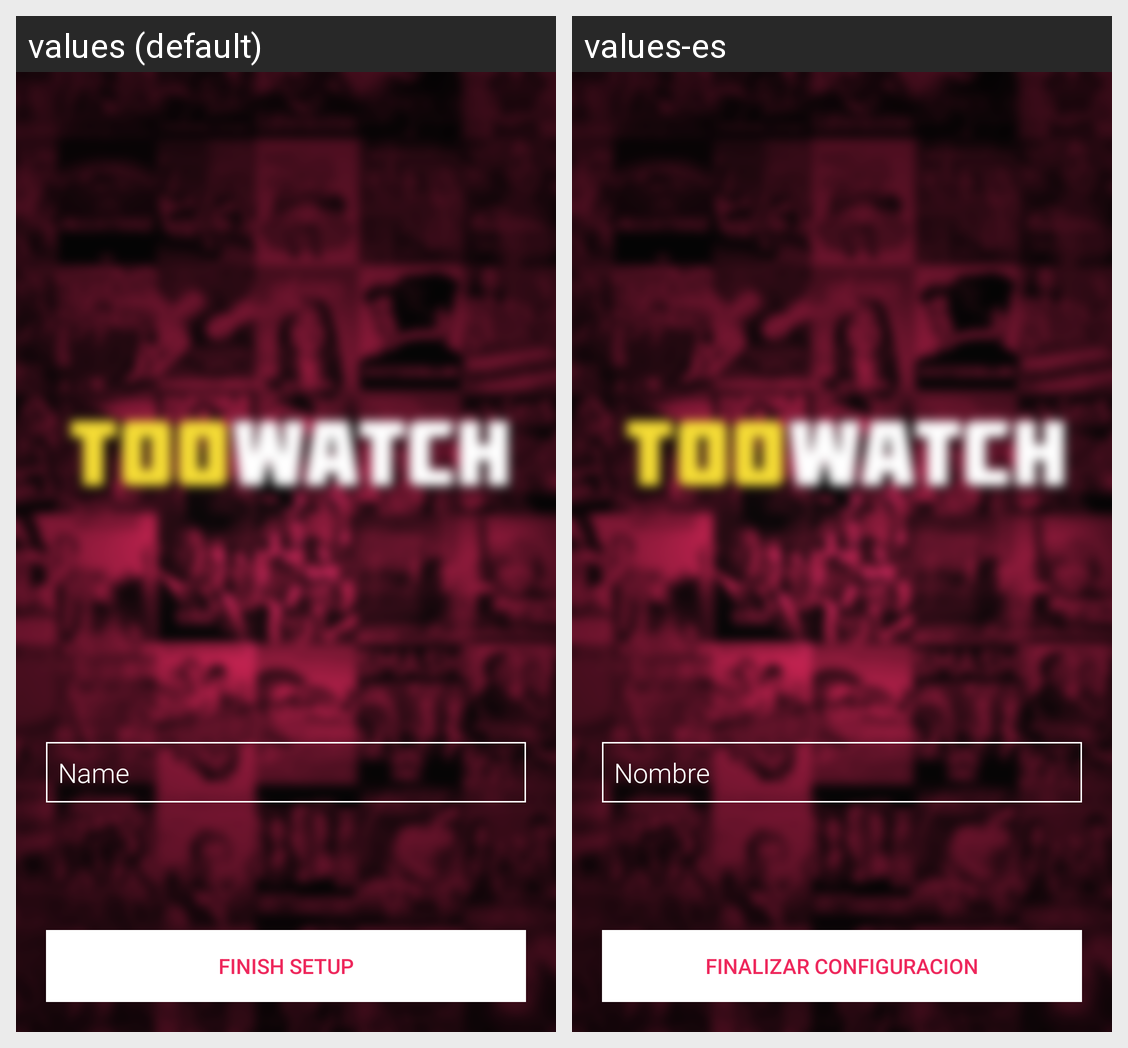

For this localized Android screen grid, give each drawn string resource with its value in every locale shown.
Android screen res/layout/activity_setup.xml rendered under 2 locales, left to right: values (default), values-es. Device: Nexus 5 (rendered at 1080×1920; each locale shown at half size, 540×960, under a caption strip naming it); theme AppTheme.
Strings drawn on this screen, with the default value and each locale's value (text and hints the layout hard-codes, and strings that could not be matched under every locale, appear in the picture but are not listed):

finish_setup
  values: Finish Setup
  values-es: Finalizar Configuracion

register_name_hint
  values: Name
  values-es: Nombre
